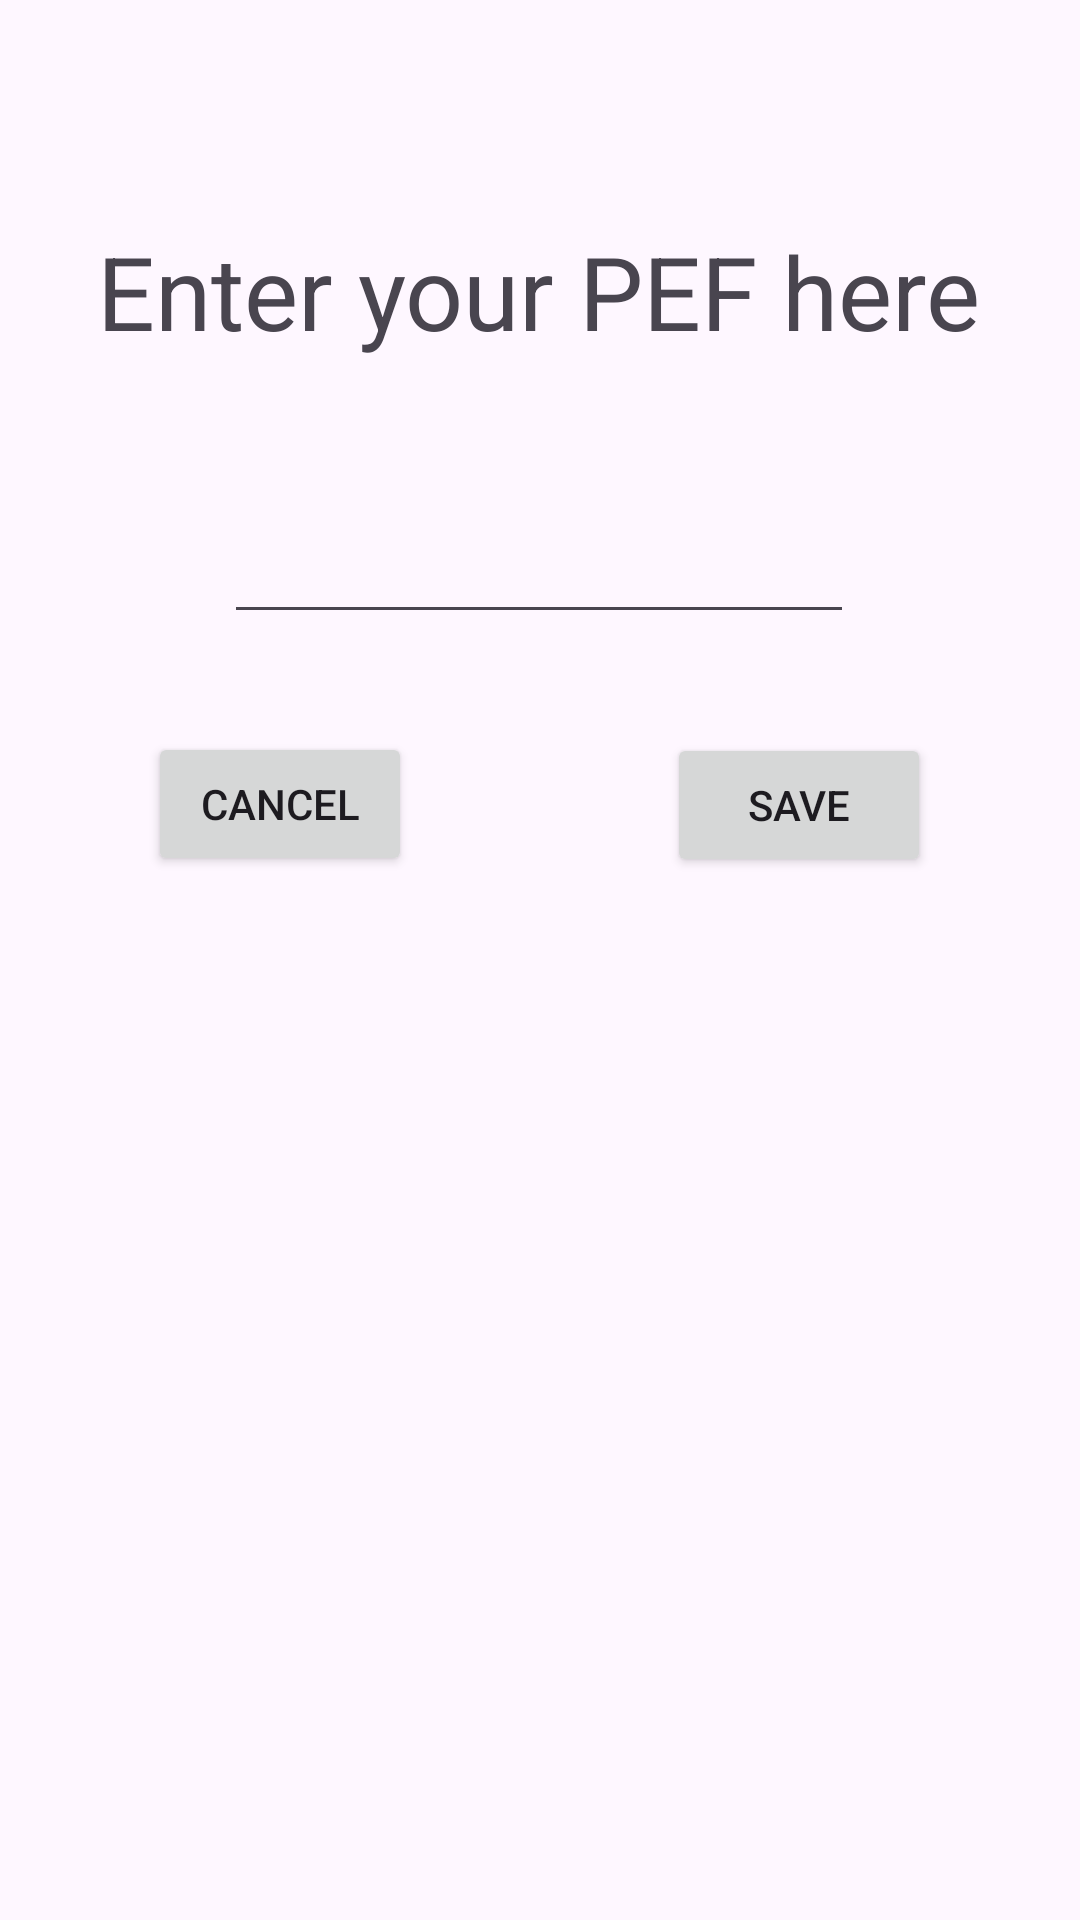

Here is an Android app screen rendered from its layout file. Give the layout XML and the strings, colors and styles it references.
<!-- AndroidManifest.xml: application theme Theme._1112 -->
<!-- res/layout/activity_pef.xml -->
<?xml version="1.0" encoding="utf-8"?>
<androidx.constraintlayout.widget.ConstraintLayout xmlns:android="http://schemas.android.com/apk/res/android"
    xmlns:app="http://schemas.android.com/apk/res-auto"
    xmlns:tools="http://schemas.android.com/tools"
    android:id="@+id/main"
    android:layout_width="match_parent"
    android:layout_height="match_parent"
    tools:context=".PEFActivity">

    <EditText
        android:id="@+id/PEFedit"
        android:layout_width="wrap_content"
        android:layout_height="wrap_content"
        android:ems="10"
        android:inputType="number"
        app:layout_constraintBottom_toBottomOf="parent"
        app:layout_constraintEnd_toEndOf="parent"
        app:layout_constraintHorizontal_bias="0.497"
        app:layout_constraintStart_toStartOf="parent"
        app:layout_constraintTop_toTopOf="parent"
        app:layout_constraintVertical_bias="0.284" />

    <TextView
        android:id="@+id/EnterPEF"
        android:layout_width="wrap_content"
        android:layout_height="wrap_content"
        android:text="Enter your PEF here"
        android:textSize="34sp"
        app:layout_constraintBottom_toBottomOf="parent"
        app:layout_constraintEnd_toEndOf="parent"
        app:layout_constraintHorizontal_bias="0.495"
        app:layout_constraintStart_toStartOf="parent"
        app:layout_constraintTop_toTopOf="parent"
        app:layout_constraintVertical_bias="0.125" />

    <Button
        android:id="@+id/savePEF"
        android:layout_width="wrap_content"
        android:layout_height="wrap_content"
        android:text="Save"
        app:layout_constraintBottom_toBottomOf="parent"
        app:layout_constraintEnd_toEndOf="parent"
        app:layout_constraintHorizontal_bias="0.817"
        app:layout_constraintStart_toStartOf="parent"
        app:layout_constraintTop_toTopOf="parent"
        app:layout_constraintVertical_bias="0.413" />

    <Button
        android:id="@+id/cancelPEF"
        android:layout_width="wrap_content"
        android:layout_height="wrap_content"
        android:text="Cancel"
        app:layout_constraintBottom_toBottomOf="parent"
        app:layout_constraintEnd_toEndOf="parent"
        app:layout_constraintHorizontal_bias="0.181"
        app:layout_constraintStart_toStartOf="parent"
        app:layout_constraintTop_toTopOf="parent"
        app:layout_constraintVertical_bias="0.412" />

</androidx.constraintlayout.widget.ConstraintLayout>
<!-- resources referenced by this layout -->
<resources>
  <style name="Theme._1112" parent="Base.Theme._1112" />
  <style name="Base.Theme._1112" parent="Theme.Material3.DayNight.NoActionBar">
          
          
      </style>
</resources>
